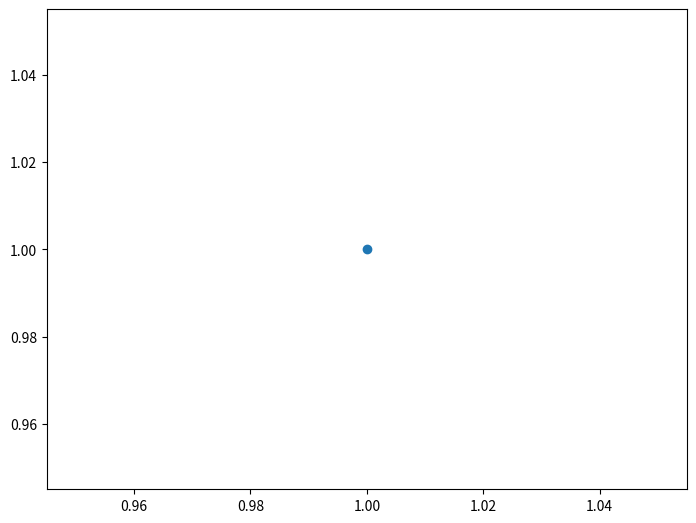

The matplotlib source for this figure: (Note: this script raises an exception after producing the figure.)

import matplotlib.pyplot as plt

fig=plt.figure()
#добавление на рисинок прямоугольной области рисования
ax=fig.add_axes([0,0,1,1])
print(type(ax))
plt.scatter(1.0,1.0)
plt.savefig('example_142a.png',fmt='png')


fig=plt.figure()
# Добавление на рисунок круговой области рисования
ax=fig.add_axes([0,0,1,1],polar=True)

plt.scatter(0.0,0.5)
plt.savefig('example_142b.png',fmt='png')

plt.show()
